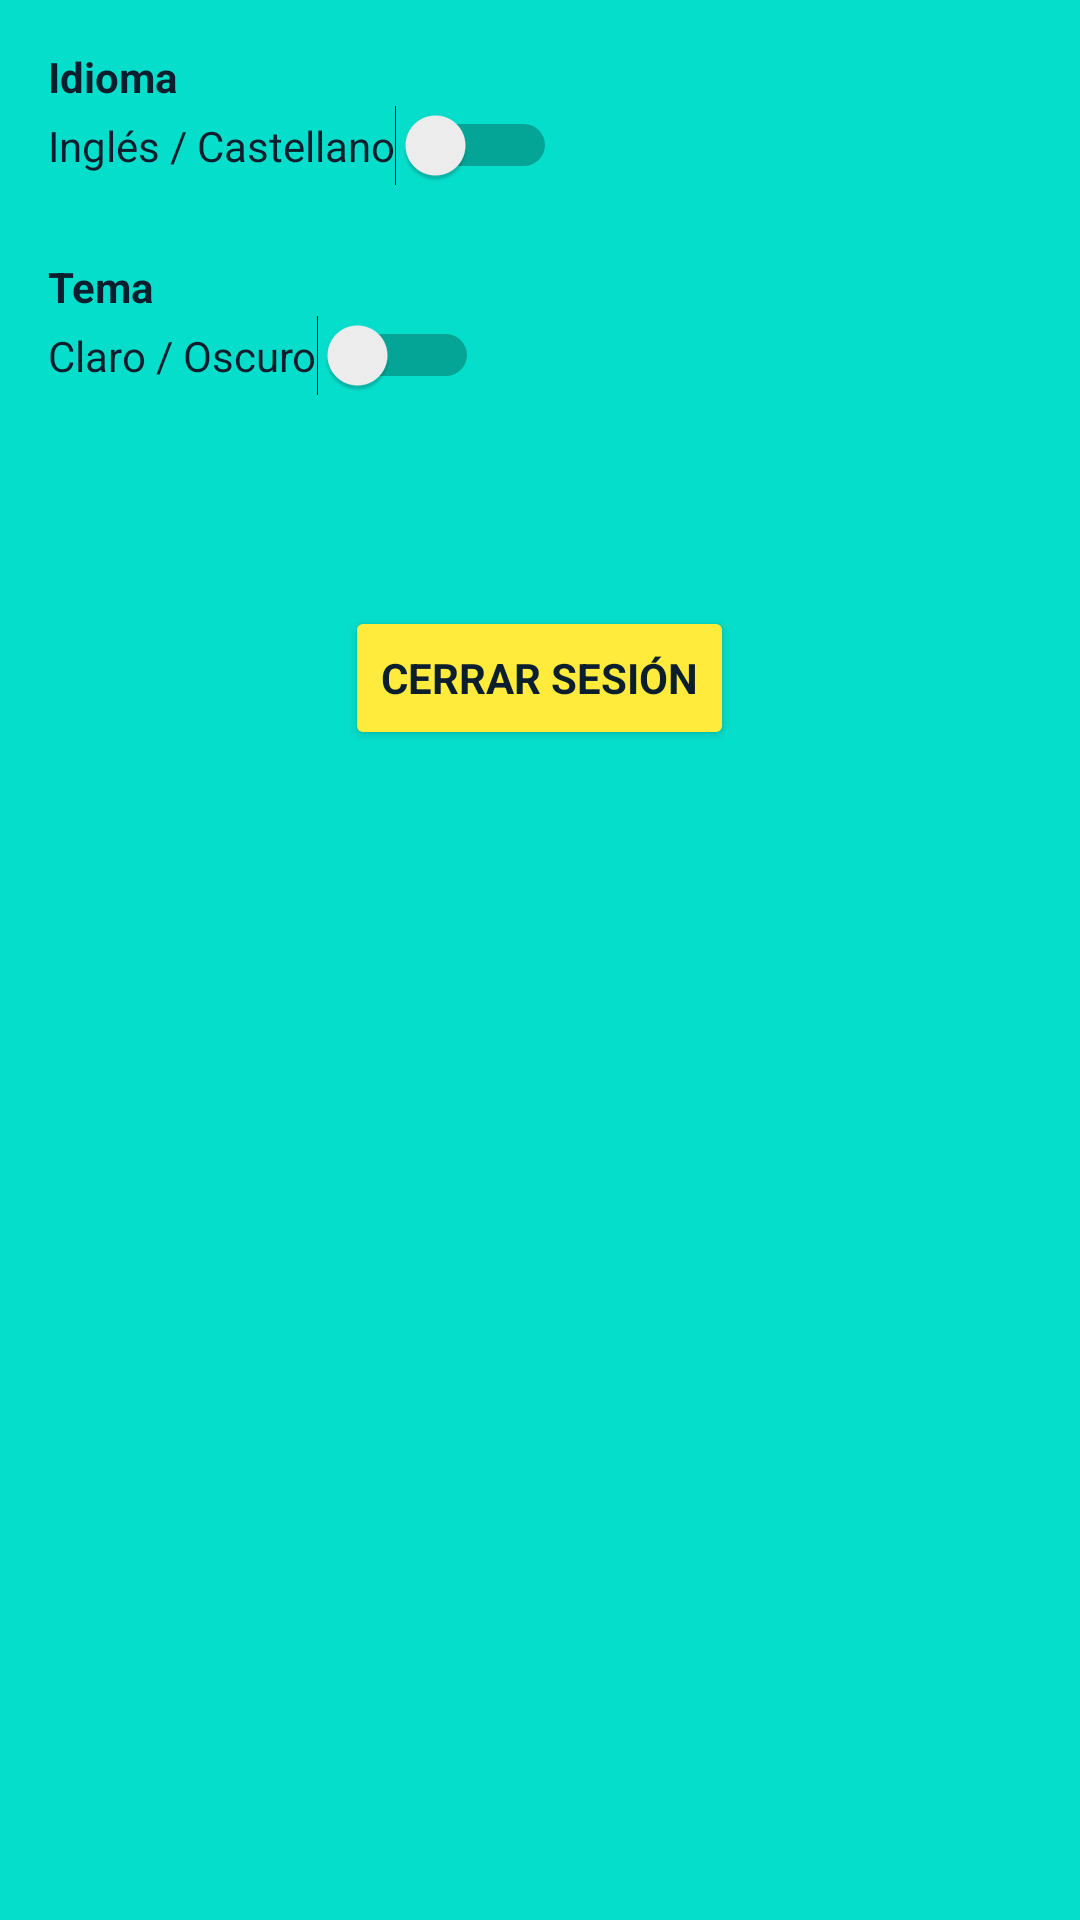

Android layout source for this screen:
<!-- AndroidManifest.xml: application theme Theme.RickAndMorty -->
<!-- res/layout/fragment_settings.xml -->
<?xml version="1.0" encoding="utf-8"?>
<LinearLayout
    xmlns:android="http://schemas.android.com/apk/res/android"
    xmlns:tools="http://schemas.android.com/tools"
    android:orientation="vertical"
    android:padding="16dp"
    android:layout_width="match_parent"
    android:layout_height="match_parent"
    android:background="?attr/colorPrimary">

    
    <TextView
        android:text="@string/text_idioma_settings"
        android:layout_width="wrap_content"
        android:layout_height="wrap_content"
        android:textColor="?attr/colorOnPrimary"
        android:textStyle="bold"
        android:fontFamily="sans-serif"/>

    
    <Switch
        android:id="@+id/switchLanguage"
        android:text="@string/language_settings"
        android:layout_width="wrap_content"
        android:layout_height="wrap_content"
        android:textColor="?attr/colorOnPrimary"
        android:fontFamily="sans-serif"/>

    
    <TextView
        android:text="@string/text_tema_settings"
        android:layout_marginTop="24dp"
        android:layout_width="wrap_content"
        android:layout_height="wrap_content"
        android:textStyle="bold"
        android:textColor="?attr/colorOnPrimary"
        android:fontFamily="sans-serif"
        />

    
    <Switch
        android:id="@+id/switchTheme"
        android:text="@string/switch_text_tema_settings"
        android:layout_width="wrap_content"
        android:layout_height="wrap_content"
        android:textColor="?attr/colorOnPrimary"
        android:fontFamily="sans-serif" />

    
    <Button
        android:id="@+id/btnLogout"
        android:text="@string/text_cerrar_sesion_settings"
        android:layout_marginTop="70dp"
        android:layout_width="wrap_content"
        android:layout_height="wrap_content"
        android:textColor="?attr/colorOnPrimary"
        android:backgroundTint="?attr/colorTertiary"
        android:fontFamily="sans-serif"
        android:textStyle="bold"
        android:layout_gravity="center"
        />
</LinearLayout>
<!-- resources referenced by this layout -->
<resources>
  <string name="language_settings">Inglés / Castellano</string>
  <string name="switch_text_tema_settings">Claro / Oscuro</string>
  <string name="text_cerrar_sesion_settings">Cerrar sesión</string>
  <string name="text_idioma_settings">Idioma</string>
  <string name="text_tema_settings">Tema</string>
  <style name="Theme.RickAndMorty" parent="Theme.Material3.Light.NoActionBar">
  
          <item name="colorPrimary">@color/rick_blue_light</item>
          <item name="colorOnPrimary">@color/rick_blue_dark</item>
  
          <item name="colorSecondary">@color/rick_green_neon</item>
          <item name="colorOnSecondary">@color/rick_blue_dark</item>
  
          <item name="colorTertiary">@color/rick_yellow</item>
  
          <item name="android:statusBarColor">@color/rick_blue_light</item>
  
      </style>
  <color name="rick_blue_light">#06DECC</color>
  <color name="rick_blue_dark">#0B1E2D</color>
  <color name="rick_green_neon">#00FF9C</color>
  <color name="rick_yellow">#FFEB3B</color>
</resources>
